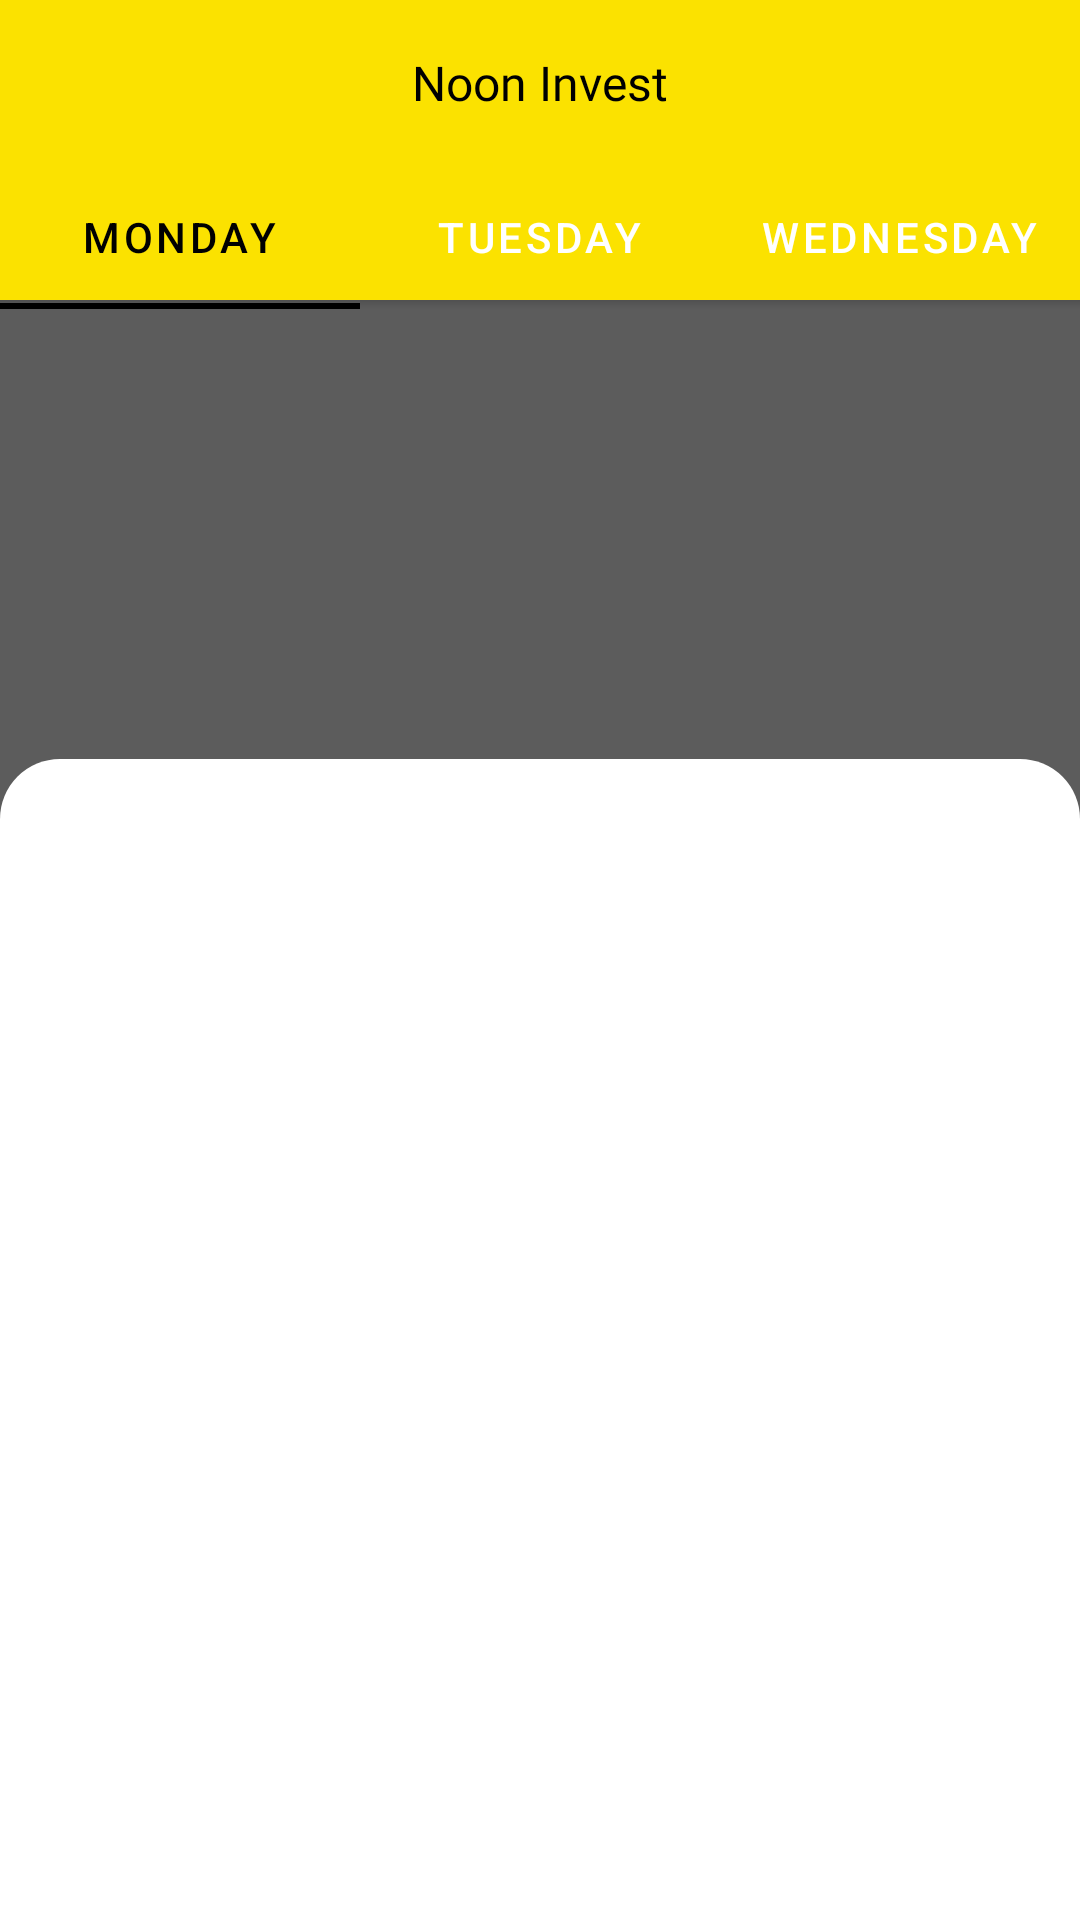

Reconstruct the res/layout file that produces this screen, plus the resources it refers to.
<!-- AndroidManifest.xml: application theme Theme.NoonInvest -->
<!-- res/layout/activity_investment_details.xml -->
<?xml version="1.0" encoding="utf-8"?>
<androidx.constraintlayout.widget.ConstraintLayout xmlns:android="http://schemas.android.com/apk/res/android"
    xmlns:app="http://schemas.android.com/apk/res-auto"
    xmlns:tools="http://schemas.android.com/tools"
    android:layout_width="match_parent"
    android:layout_height="match_parent"
    tools:context=".InvestmentDetailsActivity">

    <ImageView
        android:id="@+id/cat_img"
        android:layout_width="match_parent"
        android:layout_height="0dp"
        android:scaleType="centerCrop"
        app:layout_constraintTop_toTopOf="parent"
        app:layout_constraintBottom_toBottomOf="parent"/>

    <View
        android:id="@+id/view"
        android:layout_width="match_parent"
        android:layout_height="0dp"
        android:scaleType="centerCrop"
        android:background="@drawable/black_bg"
        app:layout_constraintTop_toTopOf="parent"
        app:layout_constraintBottom_toBottomOf="parent"/>

    <TextView
        android:id="@+id/cat_text"
        android:layout_width="match_parent"
        android:layout_height="wrap_content"
        android:scaleType="centerCrop"
        android:textColor="#fff"
        android:gravity="center"
        android:textSize="16sp"
        app:fontFamily="@font/comfortaa"
        android:textStyle="bold"
        app:layout_constraintTop_toBottomOf="@id/tablayoutClassInvestments"
        app:layout_constraintBottom_toTopOf="@id/cl"/>


    <include layout="@layout/custom_toolbar"
        android:id="@+id/layout_customlayout"/>

    <com.google.android.material.tabs.TabLayout
        android:id="@+id/tablayoutClassInvestments"
        android:layout_width="match_parent"
        android:layout_height="wrap_content"
        android:background="@drawable/toolbar_elevation"
        app:tabIndicatorColor="@color/textview_color"
        app:tabTextColor="@color/white"
        app:tabSelectedTextColor="@color/black"
        app:layout_constraintEnd_toEndOf="parent"
        app:layout_constraintStart_toStartOf="parent"
        app:layout_constraintTop_toBottomOf="@+id/layout_customlayout">

        <com.google.android.material.tabs.TabItem
            android:layout_width="wrap_content"
            android:layout_height="wrap_content"
            android:text="Monday" />

        <com.google.android.material.tabs.TabItem
            android:layout_width="wrap_content"
            android:layout_height="wrap_content"
            android:text="Tuesday" />

        <com.google.android.material.tabs.TabItem
            android:layout_width="wrap_content"
            android:layout_height="wrap_content"
            android:text="Wednesday" />



    </com.google.android.material.tabs.TabLayout>


    <androidx.constraintlayout.widget.ConstraintLayout
        android:id="@+id/cl"
        android:layout_width="match_parent"
        android:layout_height="0dp"
        android:layout_marginTop="150dp"
        android:background="@drawable/home_layout_bg"
        app:layout_constraintTop_toBottomOf="@+id/tablayoutClassInvestments"
        app:layout_constraintBottom_toBottomOf="parent">

    <androidx.viewpager.widget.ViewPager
        android:id="@+id/viewpager_ClassInvestment"
        android:layout_width="match_parent"
        android:layout_height="0dp"
        app:layout_constraintTop_toTopOf="parent"
        app:layout_constraintBottom_toBottomOf="parent"
        />

    </androidx.constraintlayout.widget.ConstraintLayout>
</androidx.constraintlayout.widget.ConstraintLayout>
<!-- res/layout/custom_toolbar.xml (included above) -->
<?xml version="1.0" encoding="utf-8"?>
<androidx.appcompat.widget.Toolbar xmlns:android="http://schemas.android.com/apk/res/android"
    android:layout_width="match_parent"
    android:layout_height="55dp"
    xmlns:app="http://schemas.android.com/apk/res-auto"
    android:background="@color/backgroundcolor">

    <TextView
        android:layout_width="wrap_content"
        android:layout_height="wrap_content"
        android:textColor="@color/black"
        android:layout_gravity="center"
        android:text="Noon Invest"
        android:textSize="16sp"
        android:fontFamily="@font/comfortaa"/>

    <ImageView
        android:id="@+id/img_back_arrow"
        android:layout_width="wrap_content"
        android:layout_height="wrap_content"
        android:src="@drawable/arrow_back"
        app:tint="@color/black"/>
</androidx.appcompat.widget.Toolbar>
<!-- resources referenced by this layout -->
<resources>
  <color name="backgroundcolor">#fbe200</color>
  <color name="black">#FF000000</color>
  <color name="textview_color">#000000</color>
  <color name="white">#FFFFFFFF</color>
  <!-- drawable black_bg (drawable) -->
  <?xml version="1.0" encoding="utf-8"?>
  <shape xmlns:android="http://schemas.android.com/apk/res/android">
  
  <solid android:color="#A3000000"/>
  
  </shape>
  <!-- drawable home_layout_bg (drawable) -->
  <?xml version="1.0" encoding="utf-8"?>
  <shape xmlns:android="http://schemas.android.com/apk/res/android">
  
      <solid android:color="#ffffff"/>
      <corners android:topLeftRadius="20dp"
          android:topRightRadius="20dp"/>
  
  </shape>
  <!-- drawable toolbar_elevation (drawable) -->
  <?xml version="1.0" encoding="utf-8"?>
  <layer-list xmlns:android="http://schemas.android.com/apk/res/android">
  <item>
      <shape>
          <gradient
              android:angle="-90"
              android:startColor="#000"
              android:centerColor="#000"
              android:endColor="@android:color/transparent"/>
      </shape>
  </item>
  
      <item android:bottom="3dp">
          <shape>
              <solid
                  android:color="@color/backgroundcolor"/>
          </shape>
      </item>
  </layer-list>
  <style name="Theme.NoonInvest" parent="Theme.MaterialComponents.DayNight.NoActionBar">
          
          <item name="colorPrimary">@color/backgroundcolor</item>
          <item name="colorPrimaryVariant">@color/purple_700</item>
          <item name="colorOnPrimary">@color/white</item>
          
          <item name="colorSecondary">@color/backgroundcolor</item>
          <item name="colorSecondaryVariant">@color/teal_700</item>
          <item name="colorOnSecondary">@color/black</item>
          <item name="android:textSize">12sp</item>        
         
          <item name="fontFamily">@font/gilroy_medium</item>
          <item name="android:statusBarColor">#000000</item>
  
          <item name="android:textColor">@color/textview_color</item>
  
          
      </style>
  <color name="purple_700">#FF3700B3</color>
  <color name="teal_700">#FF018786</color>
</resources>
